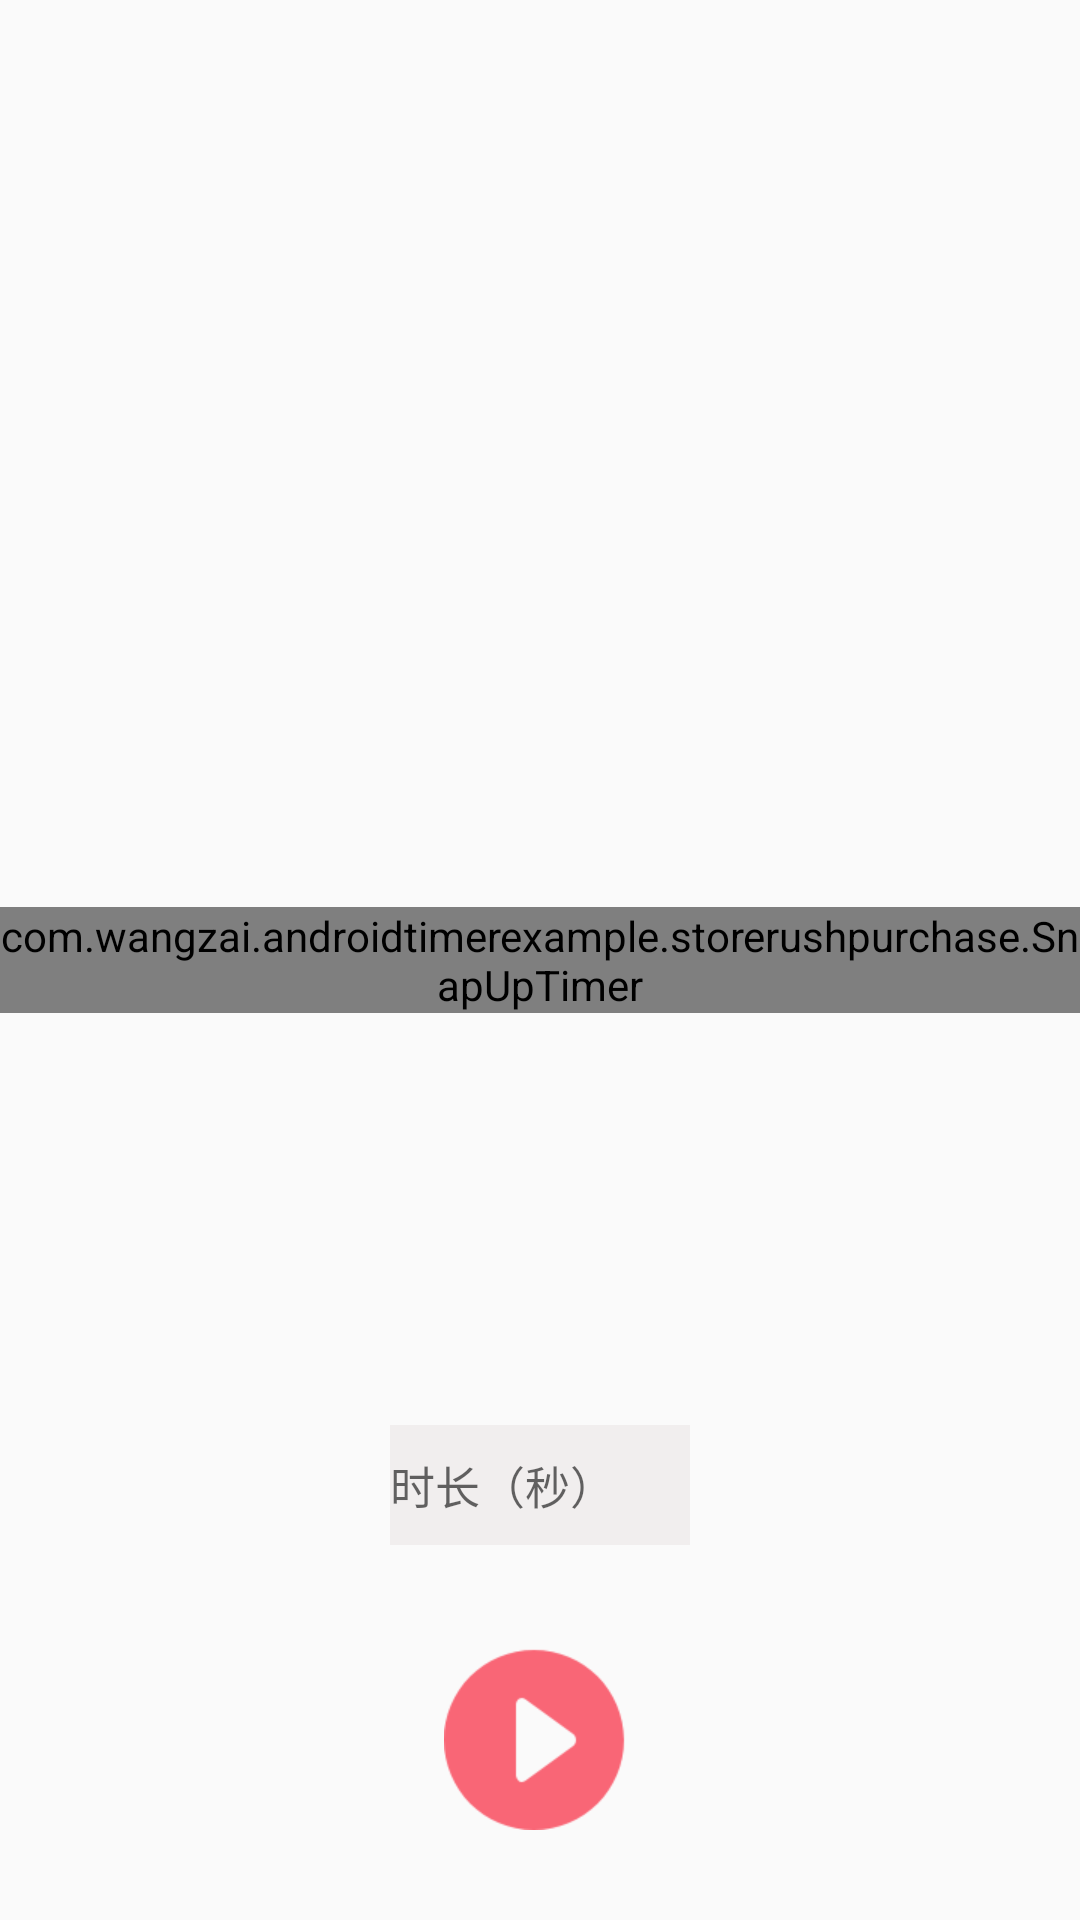

Reconstruct the res/layout file that produces this screen, plus the resources it refers to.
<!-- AndroidManifest.xml: application theme AppTheme -->
<!-- res/layout/activity_store_rush_purchase.xml -->
<?xml version="1.0" encoding="utf-8"?>
<RelativeLayout xmlns:android="http://schemas.android.com/apk/res/android"
    android:layout_width="match_parent"
    android:layout_height="match_parent">

    <com.wangzai.androidtimerexample.storerushpurchase.SnapUpTimer
        android:id="@+id/sut"
        android:layout_width="wrap_content"
        android:layout_height="wrap_content"
        android:layout_centerHorizontal="true"
        android:layout_centerVertical="true" />


    <ViewSwitcher
        android:id="@+id/vsStart"
        android:layout_width="wrap_content"
        android:layout_height="wrap_content"
        android:layout_alignParentBottom="true"
        android:layout_centerHorizontal="true"
        android:layout_marginBottom="30dp">

        <ImageView
            android:id="@+id/ivStart"
            android:layout_width="wrap_content"
            android:layout_height="wrap_content"
            android:src="@mipmap/ic_timer_start_128" />

        <ImageView
            android:id="@+id/ivStop"
            android:layout_width="wrap_content"
            android:layout_height="wrap_content"
            android:src="@mipmap/ic_timer_stop_128" />

    </ViewSwitcher>

    <EditText
        android:id="@+id/etDuration"
        android:layout_width="100dp"
        android:layout_height="40dp"
        android:layout_above="@+id/vsStart"
        android:layout_centerHorizontal="true"
        android:layout_marginBottom="31dp"
        android:background="#f1eeee"
        android:hint="时长（秒）"
        android:inputType="number"
        android:maxLength="8"
        android:textSize="15sp" />


</RelativeLayout>
<!-- resources referenced by this layout -->
<resources>
  <!-- mipmap ic_timer_start_128: png bitmap (mipmap-xhdpi, 4076 bytes) -->
  <!-- mipmap ic_timer_stop_128: png bitmap (mipmap-xhdpi, 5530 bytes) -->
  <style name="AppTheme" parent="Theme.AppCompat.Light.DarkActionBar">
          
          <item name="colorPrimary">@color/colorPrimary</item>
          <item name="colorPrimaryDark">@color/colorPrimaryDark</item>
          <item name="colorAccent">@color/colorAccent</item>
      </style>
  <!-- not gathered from this repository: default colours our renderer supplied (Android Studio template values) -->
  <color name="colorPrimary">#FF6200EE</color>
  <color name="colorPrimaryDark">#FF3700B3</color>
  <color name="colorAccent">#FF03DAC5</color>
</resources>
